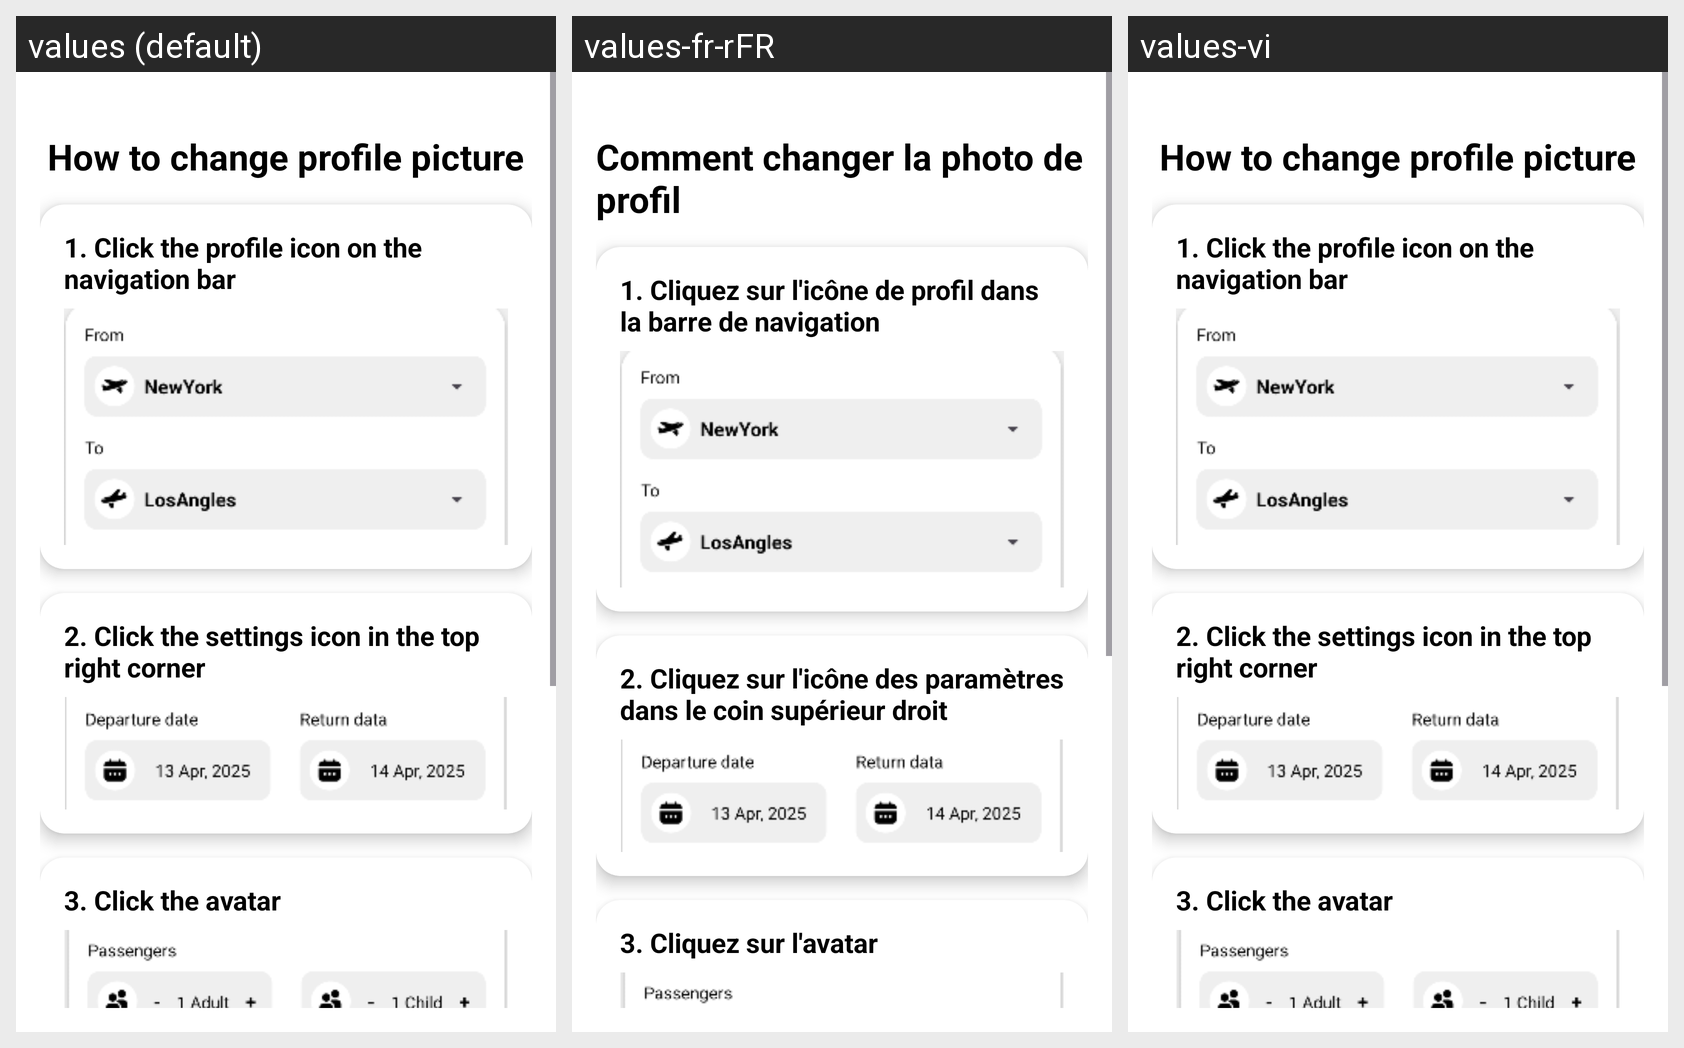

Locale-by-locale string values for the Android screen shown in this grid:
Android screen res/layout/change_avatar.xml rendered under 3 locales, left to right: values (default), values-fr-rFR, values-vi. Device: Nexus 5 (rendered at 1080×1920; each locale shown at half size, 540×960, under a caption strip naming it); theme Theme.Project1992.
Strings drawn on this screen, with the default value and each locale's value (text and hints the layout hard-codes, and strings that could not be matched under every locale, appear in the picture but are not listed):

guide_change_avatar_title
  values: How to change profile picture
  values-fr-rFR: Comment changer la photo de profil
  values-vi: How to change profile picture  [not translated; the default value is used]

guide_avatar_step1_title
  values: 1. Click the profile icon on the navigation bar
  values-fr-rFR: 1. Cliquez sur l'icône de profil dans la barre de navigation
  values-vi: 1. Click the profile icon on the navigation bar  [not translated; the default value is used]

guide_avatar_step2_title
  values: 2. Click the settings icon in the top right corner
  values-fr-rFR: 2. Cliquez sur l'icône des paramètres dans le coin supérieur droit
  values-vi: 2. Click the settings icon in the top right corner  [not translated; the default value is used]

guide_avatar_step3_title
  values: 3. Click the avatar
  values-fr-rFR: 3. Cliquez sur l'avatar
  values-vi: 3. Click the avatar  [not translated; the default value is used]
